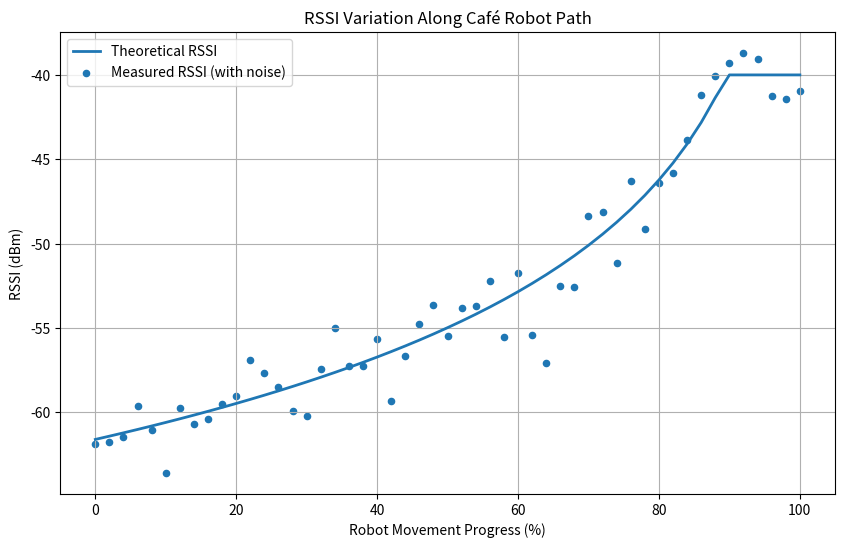

Python code for this plot:

import math
import random
import matplotlib.pyplot as plt
import csv

# Make results reproducible
random.seed(42)

# Café robot starting position
start_x = -3.7
start_y = -3.1

# Wi-Fi beacon position
beacon_x = 3.7
beacon_y = 3.0

# RSSI model parameters
reference_rssi = -40
reference_distance = 1
path_loss_exponent = 2.2
noise_std = 2

# Store simulation results
path_progress = []
distances = []
model_distances = []
theoretical_rssi = []
measured_rssi = []
robot_positions = []

# Number of positions along the robot path
number_of_steps = 50

# Simulate robot movement towards the beacon
for step in range(number_of_steps + 1):

    # Calculate movement progress (0 to 1)
    progress = step / number_of_steps

    # Calculate robot position
    robot_x = start_x + progress * (beacon_x - start_x)
    robot_y = start_y + progress * (beacon_y - start_y)

    # Calculate actual distance from robot to beacon
    actual_distance = math.sqrt(
        (beacon_x - robot_x) ** 2 +
        (beacon_y - robot_y) ** 2
    )

    # Apply minimum distance for RSSI calculation
    model_distance = max(actual_distance, 1.0)

    # Calculate theoretical RSSI
    rssi = reference_rssi - (
        10 * path_loss_exponent *
        math.log10(model_distance / reference_distance)
    )

    # Add random noise
    noise = random.gauss(0, noise_std)
    noisy_rssi = rssi + noise

    # Store results
    path_progress.append(progress * 100)
    distances.append(actual_distance)
    model_distances.append(model_distance)
    theoretical_rssi.append(rssi)
    measured_rssi.append(noisy_rssi)
    robot_positions.append((robot_x, robot_y))

# Save simulation data to CSV
with open("rssi_cafe_data.csv", "w", newline="") as file:

    writer = csv.writer(file)

    writer.writerow([
        "Progress (%)",
        "Robot X",
        "Robot Y",
        "Distance (m)",
        "Model Distance (m)",
        "Theoretical RSSI (dBm)",
        "Measured RSSI (dBm)"
    ])

    for i in range(len(path_progress)):
        writer.writerow([
            round(path_progress[i], 2),
            round(robot_positions[i][0], 2),
            round(robot_positions[i][1], 2),
            round(distances[i], 2),
            round(model_distances[i], 2),
            round(theoretical_rssi[i], 2),
            round(measured_rssi[i], 2)
        ])

print("CSV dataset saved: rssi_cafe_data.csv")



# Display final results
print("Café RSSI Path Simulation Completed")
print("-----------------------------------")
print("Starting position:", start_x, start_y)
print("Beacon position:", beacon_x, beacon_y)
print("Total path distance:", round(distances[0], 2), "m")
print("Initial RSSI:", round(measured_rssi[0], 2), "dBm")
print("Final RSSI:", round(measured_rssi[-1], 2), "dBm")

# Plot RSSI graph
plt.figure(figsize=(10, 6))

plt.plot(
    path_progress,
    theoretical_rssi,
    label="Theoretical RSSI",
    linewidth=2
)

plt.scatter(
    path_progress,
    measured_rssi,
    label="Measured RSSI (with noise)",
    s=20
)

plt.title("RSSI Variation Along Café Robot Path")
plt.xlabel("Robot Movement Progress (%)")
plt.ylabel("RSSI (dBm)")
plt.grid(True)
plt.legend()

# Save graph
plt.savefig("rssi_cafe_path_graph.png", dpi=300)

plt.show()
